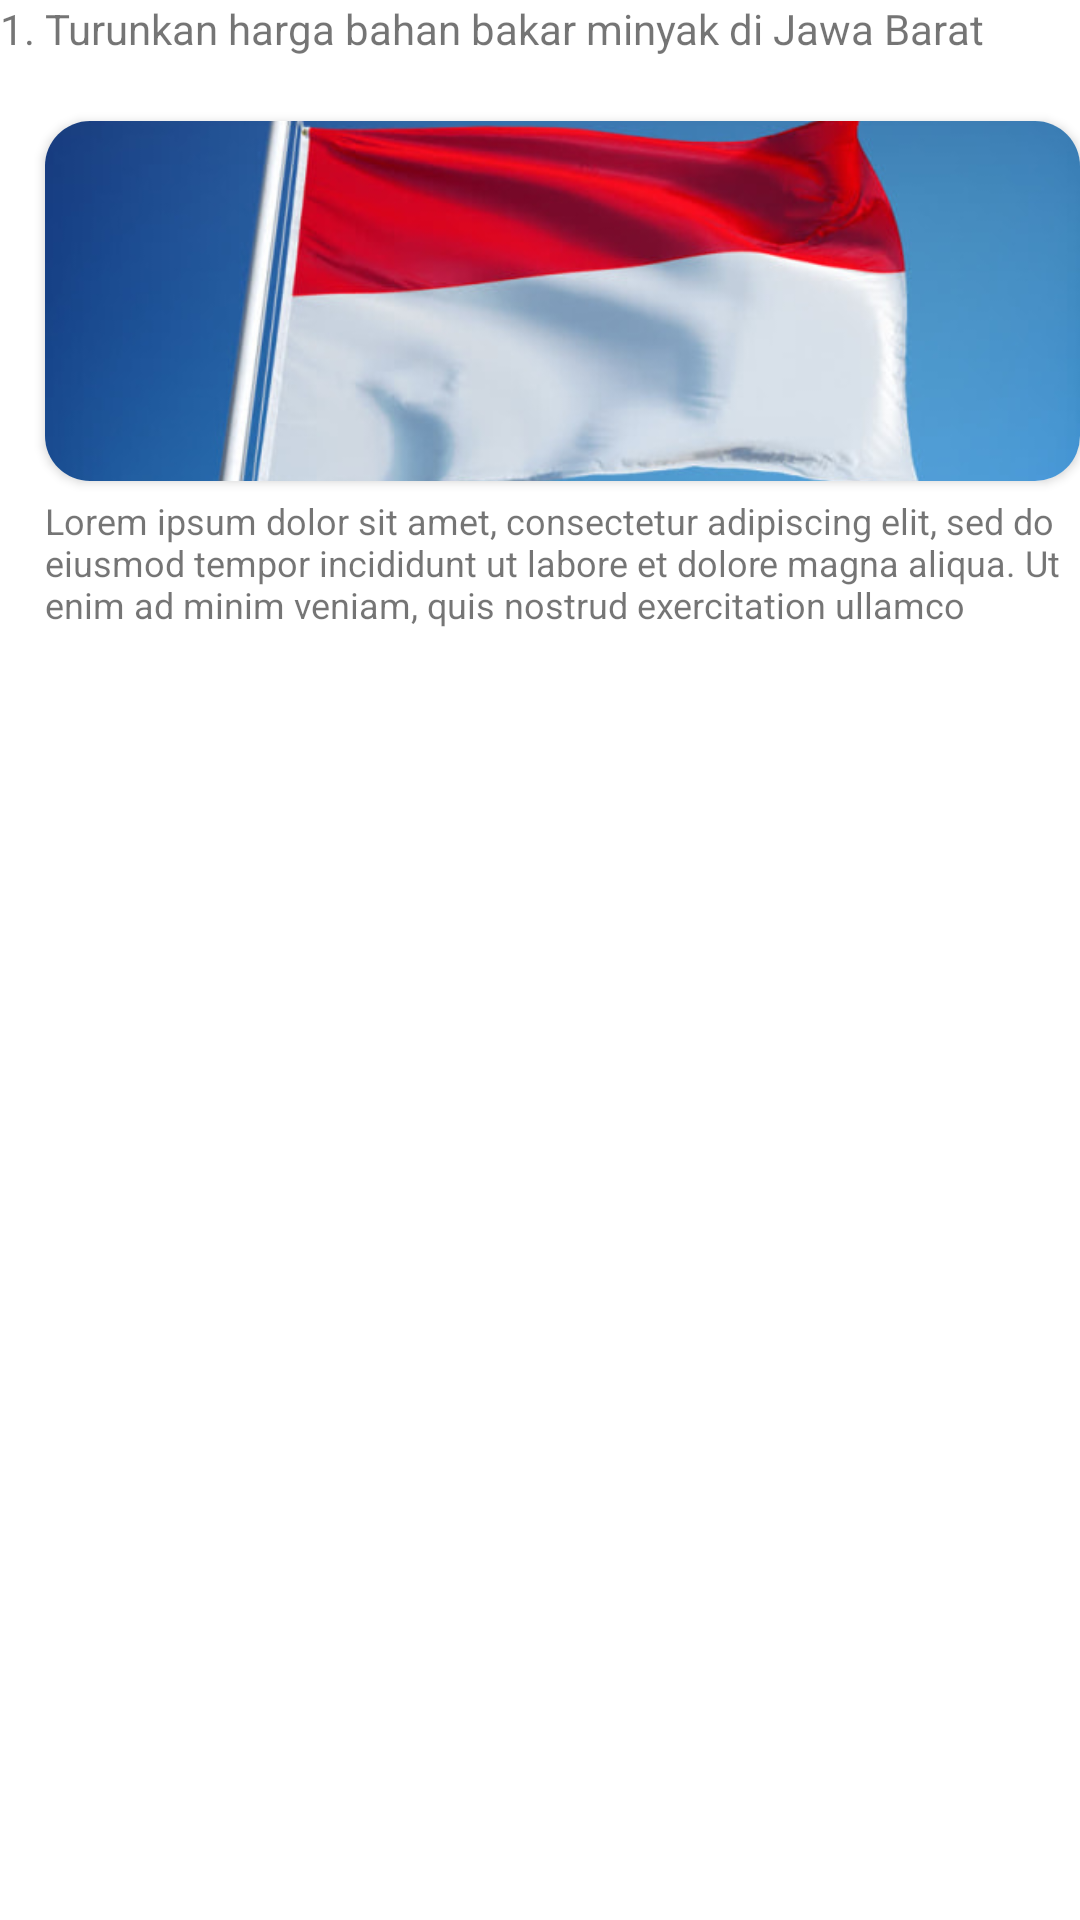

Here is an Android app screen rendered from its layout file. Give the layout XML and the strings, colors and styles it references.
<!-- AndroidManifest.xml: application theme Theme.UnjukRasa -->
<!-- res/layout/most_active_today_demonstration_list_item.xml -->
<?xml version="1.0" encoding="utf-8"?>
<androidx.constraintlayout.widget.ConstraintLayout xmlns:android="http://schemas.android.com/apk/res/android"
    xmlns:app="http://schemas.android.com/apk/res-auto"
    android:layout_width="250dp"
    android:layout_height="wrap_content"
    android:layout_marginStart="20dp"
    android:clickable="true"
    android:focusable="true"
    android:foreground="?attr/selectableItemBackground">

    <TextView
        android:id="@+id/textView10"
        android:layout_width="wrap_content"
        android:layout_height="wrap_content"
        android:text="1. "
        app:layout_constraintStart_toStartOf="parent"
        app:layout_constraintTop_toTopOf="parent" />

    <TextView
        android:id="@+id/textView9"
        android:layout_width="0dp"
        android:layout_height="wrap_content"
        android:ellipsize="end"
        android:lines="2"
        android:text="Turunkan harga bahan bakar minyak di Jawa Barat"
        app:layout_constraintEnd_toEndOf="parent"
        app:layout_constraintStart_toEndOf="@+id/textView10"
        app:layout_constraintTop_toTopOf="parent" />

    <androidx.cardview.widget.CardView
        android:id="@+id/cardView"
        android:layout_width="0dp"
        android:layout_height="wrap_content"
        android:layout_marginTop="5dp"
        app:cardCornerRadius="15dp"
        app:layout_constraintEnd_toEndOf="@+id/textView9"
        app:layout_constraintStart_toEndOf="@+id/textView10"
        app:layout_constraintTop_toBottomOf="@+id/textView9">

        <ImageView
            android:id="@+id/iv_thumbnail"
            android:layout_width="match_parent"
            android:layout_height="120dp"
            android:scaleType="centerCrop"
            android:src="@drawable/indonesian_flag" />
    </androidx.cardview.widget.CardView>

    <TextView
        android:id="@+id/textView99"
        android:layout_width="0dp"
        android:layout_height="wrap_content"
        android:layout_marginTop="5dp"
        android:ellipsize="end"
        android:lines="5"
        android:text="Lorem ipsum dolor sit amet, consectetur adipiscing elit, sed do eiusmod tempor incididunt ut labore et dolore magna aliqua. Ut enim ad minim veniam, quis nostrud exercitation ullamco"
        android:textSize="12dp"
        app:layout_constraintEnd_toEndOf="parent"
        app:layout_constraintStart_toEndOf="@+id/textView10"
        app:layout_constraintTop_toBottomOf="@+id/cardView" />

</androidx.constraintlayout.widget.ConstraintLayout>
<!-- resources referenced by this layout -->
<resources>
  <!-- drawable indonesian_flag: jpg bitmap (drawable-xhdpi, 32946 bytes) -->
  <style name="Theme.UnjukRasa" parent="Theme.MaterialComponents.DayNight.NoActionBar">
          
          <item name="colorPrimary">@color/red</item>
          <item name="colorPrimaryVariant">@color/red</item>
          <item name="colorOnPrimary">@color/white</item>
          
          <item name="colorSecondary">@color/teal_200</item>
          <item name="colorSecondaryVariant">@color/teal_700</item>
          <item name="colorOnSecondary">@color/black</item>
          
          <item name="android:statusBarColor" tools:targetApi="l">?attr/colorPrimary</item>
          <item name="android:windowLightStatusBar" tools:targetApi="m">true</item>
          
          <item name="actionMenuTextColor">@color/white</item>
          <item name="android:actionMenuTextColor">@color/white</item>
  
          <item name="bottomSheetDialogTheme">@style/CustomBottomSheetDialog</item>
          <item name="android:textColorSecondary">@color/black</item>
  
          <item name="android:actionOverflowButtonStyle">@style/Theme.UnjukRasa.OverFlow</item>
      </style>
  <color name="red">#F44336</color>
  <color name="white">#FFFFFFFF</color>
  <color name="teal_200">#FF03DAC5</color>
  <color name="teal_700">#FF018786</color>
  <color name="black">#FF000000</color>
  <style name="CustomBottomSheetDialog" parent="@style/ThemeOverlay.MaterialComponents.BottomSheetDialog">
          <item name="bottomSheetStyle">@style/CustomBottomSheet</item>
      </style>
  <style name="Theme.UnjukRasa.OverFlow" parent="@android:style/Widget.ActionButton.Overflow">
          <item name="android:src">@drawable/ic_more_vert_white_24dp</item>
      </style>
  <style name="CustomBottomSheet" parent="Widget.MaterialComponents.BottomSheet">
          <item name="shapeAppearanceOverlay">@style/CustomShapeAppearanceBottomSheetDialog</item>
      </style>
  <style name="CustomShapeAppearanceBottomSheetDialog" parent="">
          <item name="cornerFamily">rounded</item>
          <item name="cornerSizeTopRight">16dp</item>
          <item name="cornerSizeTopLeft">16dp</item>
          <item name="cornerSizeBottomRight">0dp</item>
          <item name="cornerSizeBottomLeft">0dp</item>
      </style>
</resources>
